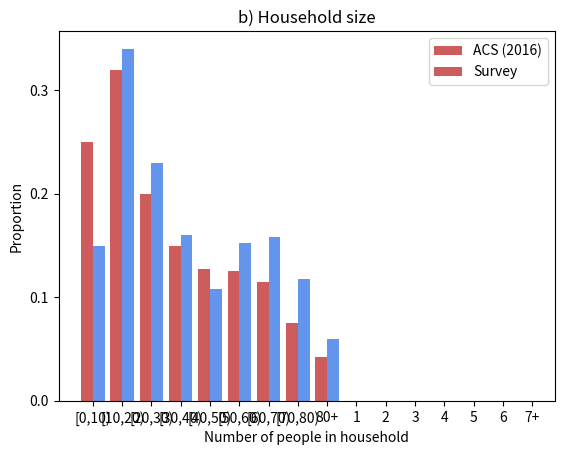

Generate this figure with matplotlib:
from matplotlib import pyplot
import numpy as np

y_pos = np.array([0, 1, 2, 3, 4, 5, 6, 7, 8])
Age_group = np.array(["[0,10)", "[10,20)", "[20,30)", "[30,40)", "[40,50)", "[50,60)", "[60,70)", "[70,80)", "80+"])
ACS = np.array([0.112, 0.135, 0.135, 0.13, 0.127, 0.125, 0.115, 0.075, 0.042])
Survey = np.array([0.078, 0.10, 0.125, 0.105, 0.108, 0.152, 0.158, 0.118, 0.06])

pyplot.bar(y_pos - 0.2, ACS, width = 0.40, color='indianred', label=Age_group)
pyplot.bar(y_pos + 0.2, Survey, width = .40, color='cornflowerblue', label=Age_group)
pyplot.bar(Age_group, Survey, width = 0, color='cornflowerblue', label=Age_group)
pyplot.yticks([0.00,0.04,0.08,0.12,0.16])
pyplot.title("a) Age distribution")
pyplot.ylabel("Proportion")
pyplot.xlabel("Age group")
pyplot.show()


y_pos = np.array([0, 1, 2, 3, 4, 5, 6])
Age_group = np.array(["1", "2", "3", "4", "5", "6", "7+"])
ACS = np.array([0.25, 0.32, 0.20, 0.15, 0.05, 0.03, 0.01])
Survey = np.array([0.15, 0.34, 0.23, 0.16, 0.06, 0.04, 0.03])

pyplot.bar(y_pos - 0.2, ACS, width = 0.40, color='indianred', label=Age_group)
pyplot.bar(y_pos + 0.2, Survey, width = .40, color='cornflowerblue', label=Age_group)
pyplot.bar(Age_group, Survey, width = 0, color='cornflowerblue', label=Age_group)
pyplot.yticks([0.0,0.1,0.2,0.3])
pyplot.title("b) Household size")
pyplot.legend(["ACS (2016)", "Survey"])
pyplot.xlabel("Number of people in household")
pyplot.show()
